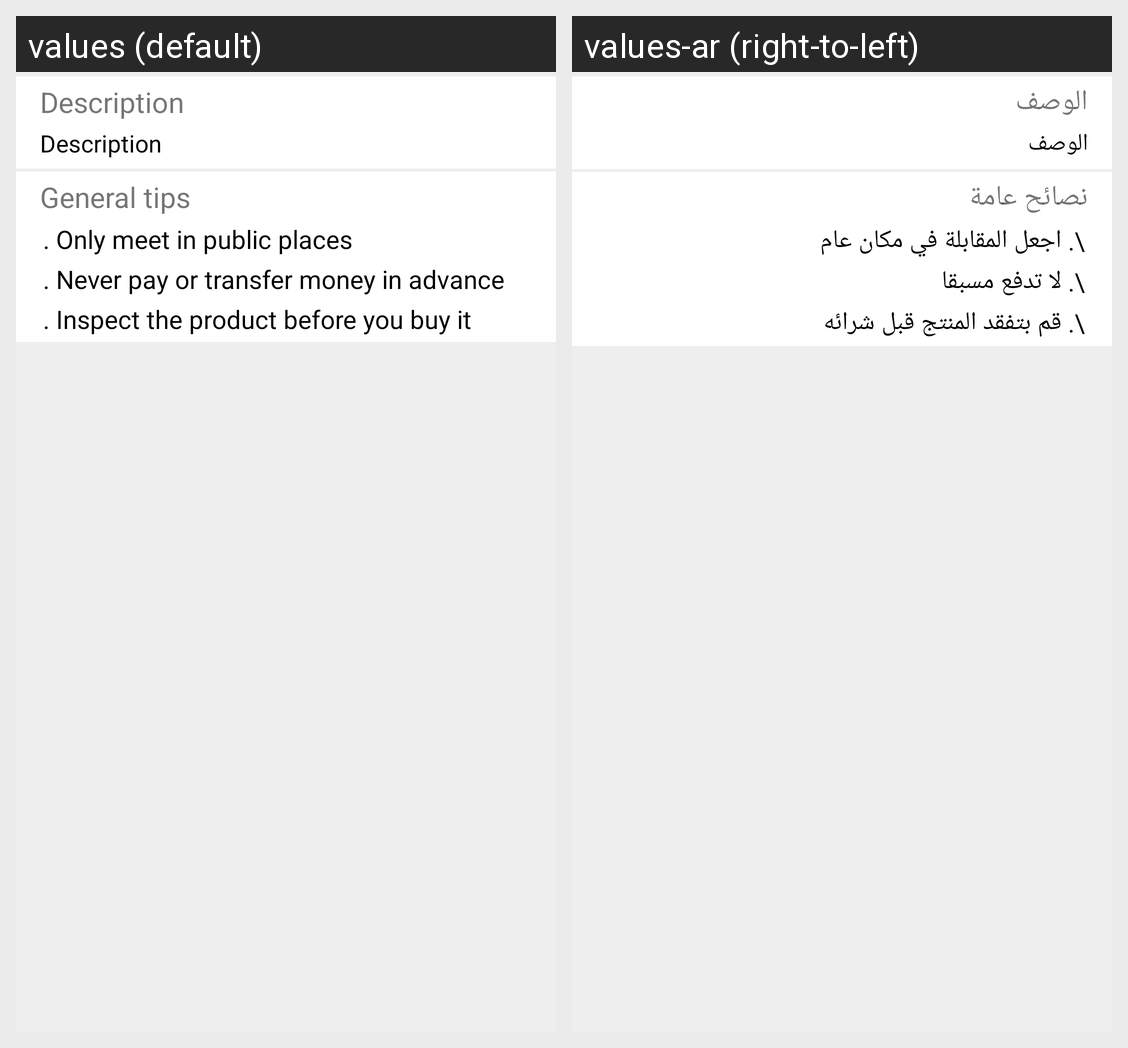

Translations of the strings shown on this Android screen, per locale in the grid:
Android screen res/layout/fragment_item_selected_des_general.xml rendered under 2 locales, left to right: values (default), values-ar (right-to-left). Device: Nexus 5 (rendered at 1080×1920; each locale shown at half size, 540×960, under a caption strip naming it); theme AppTheme.
Strings drawn on this screen, with the default value and each locale's value (text and hints the layout hard-codes, and strings that could not be matched under every locale, appear in the picture but are not listed):

description
  values: Description
  values-ar: الوصف

general_tips
  values: General tips
  values-ar: نصائح عامة

general_tips1
  values: . Only meet in public places
  values-ar: \. اجعل المقابلة في مكان عام

general_tips2
  values: . Never pay or transfer money in advance
  values-ar: \. لا تدفع مسبقا

general_tips3
  values: . Inspect the product before you buy it
  values-ar: \. قم بتفقد المنتج قبل شرائه
